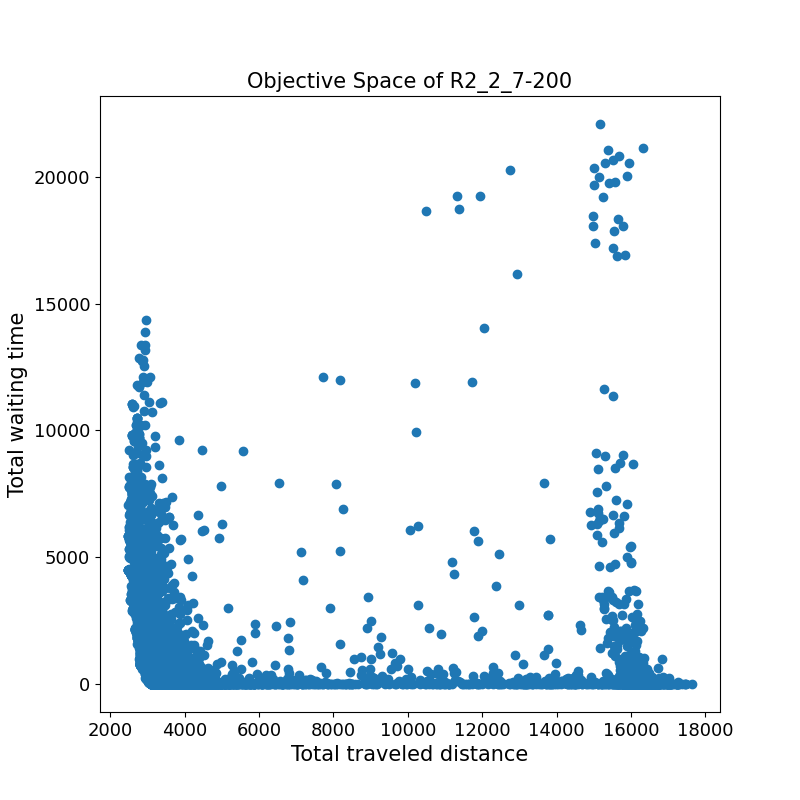

Data behind this chart, as committed beside it:
3729.2	0.9	
3265	561.7	
2597	7699	
3390	0.0	
3706	7.0	
3576	32.2	
3632	204.9	
3148	995.2	
3160	1.3	
4426	11.1	
3412	500.0	
3179	354.3	
3666	696.2	
3478	2.5	
3528	21.5	
3388	0.4	
3095	1140	
3058	645.0	
3060	2101	
3297	0.4	
2925	405.4	
4414	717.4	
2668	5599	
3284	250.0	
15625	0.0	
3162	28.0	
3910	65.3	
3646	0.0	
3172	2490	
3660	0.2	
3264	0.2	
3774	0.0	
3084	59.1	
4112	0.2	
3206	0.4	
3405	0.3	
3306	0.2	
3554	0.0	
2735	3068	
2989	327.2	
3678	219.2	
3739	0.2	
3875	1779	
3492	116.2	
4191	0.2	
3816	3.5	
10817	379.5	
3500	7.2	
3629	97.0	
14521	0.0	
2968	876.8	
2841	1622	
3461	0.9	
16337	0.0	
3705	45.2	
3188	865.2	
3161	148.2	
3708	66.0	
3787	268.1	
3799	3.6	
3165	1478	
... 15,016 more rows
